The GitHub repository MarkF123/cells contains a labelled image folder "cells" with 4 categories: artef, lymph, monoc, segm. Examples follow, each with its label.

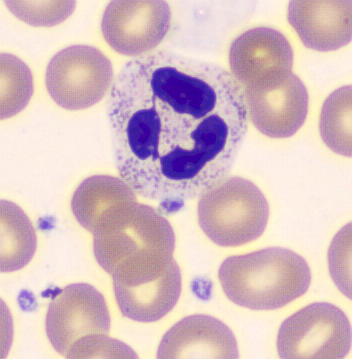
Label: segm

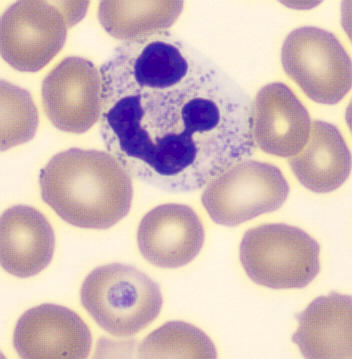
Label: segm

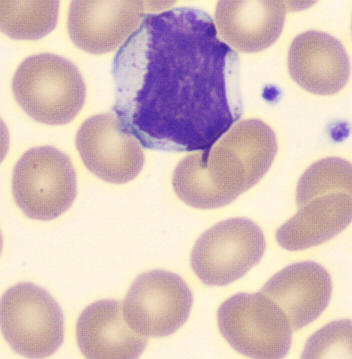
Label: lymph

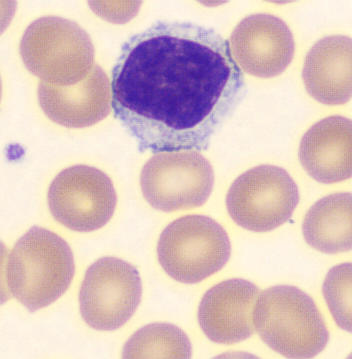
Label: lymph

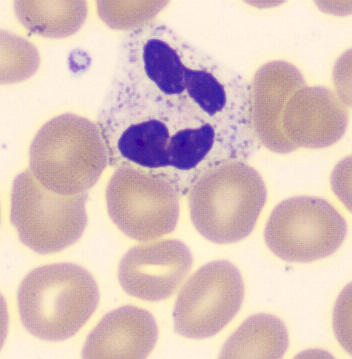
Label: segm

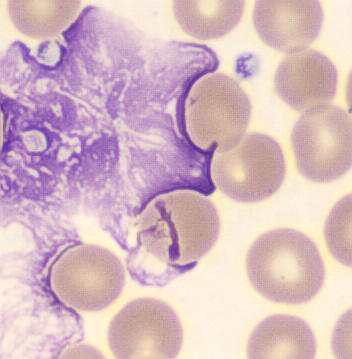
Label: artef
